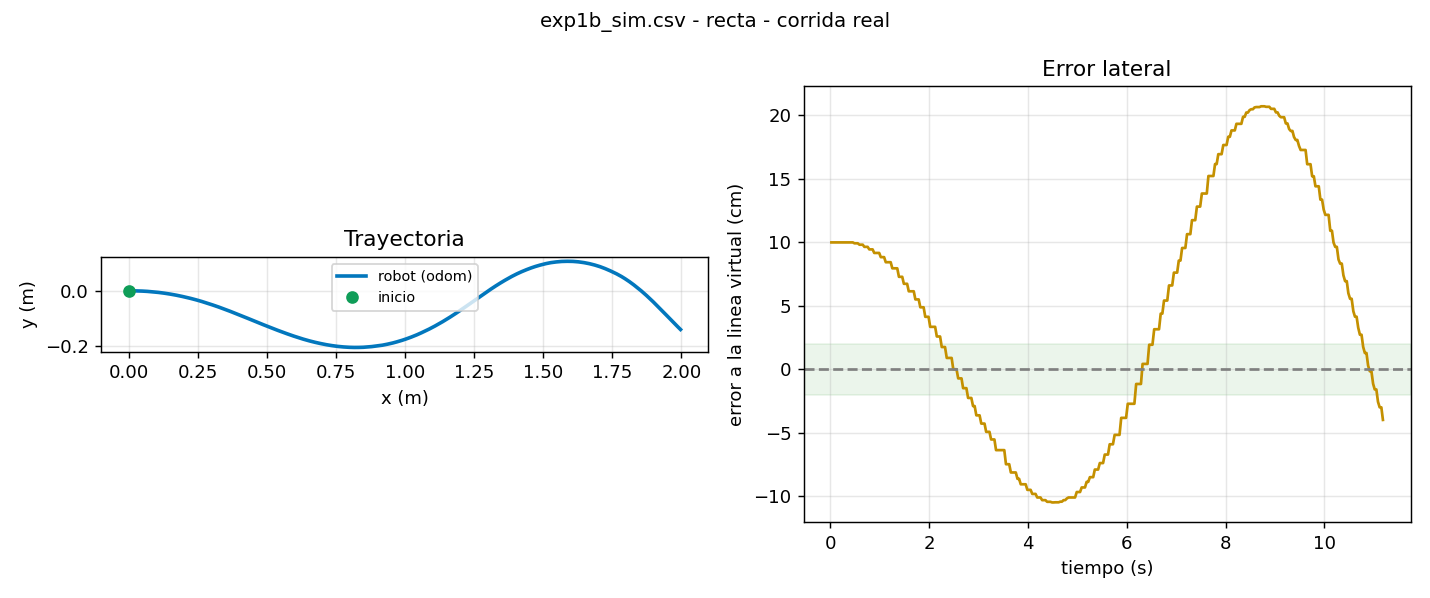

The file beside this chart, header and first rows:
t, x, y, yaw, v, w, e_line, e_yaw, estado
0.020, 0.0000, 0.0000, 0.0000, 0.200, -0.240, 0.1000, 0.0000, AVANZA
0.054, 0.0000, 0.0000, 0.0000, 0.200, -0.240, 0.1000, 0.0000, AVANZA
0.087, 0.0000, 0.0000, 0.0000, 0.200, -0.240, 0.1000, 0.0000, AVANZA
0.120, 0.0000, 0.0000, 0.0000, 0.200, -0.240, 0.1000, 0.0000, AVANZA
0.154, 0.0000, 0.0000, 0.0000, 0.200, -0.240, 0.1000, 0.0000, AVANZA
0.187, 0.0000, 0.0000, 0.0000, 0.200, -0.240, 0.1000, 0.0000, AVANZA
0.220, 0.0000, 0.0000, 0.0000, 0.200, -0.240, 0.1000, 0.0000, AVANZA
0.253, 0.0000, 0.0000, 0.0000, 0.200, -0.240, 0.1000, 0.0000, AVANZA
0.287, 0.0000, 0.0000, 0.0000, 0.200, -0.240, 0.1000, 0.0000, AVANZA
0.320, 0.0000, 0.0000, 0.0000, 0.200, -0.240, 0.1000, 0.0000, AVANZA
0.353, 0.0000, 0.0000, 0.0000, 0.200, -0.240, 0.1000, 0.0000, AVANZA
0.387, 0.0245, -0.0000, -0.0300, 0.200, -0.240, 0.1000, 0.0000, AVANZA
0.420, 0.0245, -0.0000, -0.0300, 0.200, -0.240, 0.1000, 0.0000, AVANZA
0.453, 0.0245, -0.0000, -0.0300, 0.200, -0.240, 0.1000, 0.0000, AVANZA
0.487, 0.0474, -0.0007, -0.0573, 0.200, -0.238, 0.0993, 0.0000, AVANZA
0.520, 0.0474, -0.0007, -0.0573, 0.200, -0.238, 0.0993, 0.0000, AVANZA
0.554, 0.0474, -0.0007, -0.0573, 0.200, -0.238, 0.0993, 0.0000, AVANZA
0.587, 0.0668, -0.0018, -0.0811, 0.200, -0.235, 0.0982, 0.0000, AVANZA
0.620, 0.0668, -0.0018, -0.0811, 0.200, -0.235, 0.0982, 0.0000, AVANZA
0.654, 0.0668, -0.0018, -0.0811, 0.200, -0.235, 0.0982, 0.0000, AVANZA
0.687, 0.0873, -0.0035, -0.1059, 0.200, -0.230, 0.0965, 0.0000, AVANZA
0.720, 0.0873, -0.0035, -0.1059, 0.200, -0.230, 0.0965, 0.0000, AVANZA
0.753, 0.0873, -0.0035, -0.1059, 0.200, -0.230, 0.0965, 0.0000, AVANZA
0.787, 0.1066, -0.0055, -0.1291, 0.200, -0.223, 0.0945, 0.0000, AVANZA
0.820, 0.1066, -0.0055, -0.1291, 0.200, -0.223, 0.0945, 0.0000, AVANZA
0.854, 0.1066, -0.0055, -0.1291, 0.200, -0.223, 0.0945, 0.0000, AVANZA
0.887, 0.1280, -0.0083, -0.1544, 0.200, -0.215, 0.0917, 0.0000, AVANZA
0.920, 0.1280, -0.0083, -0.1544, 0.200, -0.215, 0.0917, 0.0000, AVANZA
0.954, 0.1280, -0.0083, -0.1544, 0.200, -0.215, 0.0917, 0.0000, AVANZA
0.987, 0.1280, -0.0083, -0.1544, 0.200, -0.215, 0.0917, 0.0000, AVANZA
1.020, 0.1492, -0.0116, -0.1798, 0.200, -0.205, 0.0884, 0.0000, AVANZA
1.054, 0.1492, -0.0116, -0.1798, 0.200, -0.205, 0.0884, 0.0000, AVANZA
1.087, 0.1492, -0.0116, -0.1798, 0.200, -0.205, 0.0884, 0.0000, AVANZA
1.120, 0.1713, -0.0156, -0.2050, 0.200, -0.193, 0.0844, 0.0000, AVANZA
1.154, 0.1713, -0.0156, -0.2050, 0.200, -0.193, 0.0844, 0.0000, AVANZA
1.187, 0.1713, -0.0156, -0.2050, 0.200, -0.193, 0.0844, 0.0000, AVANZA
1.220, 0.1713, -0.0156, -0.2050, 0.200, -0.193, 0.0844, 0.0000, AVANZA
1.253, 0.1942, -0.0204, -0.2304, 0.200, -0.179, 0.0796, 0.0000, AVANZA
1.287, 0.1942, -0.0204, -0.2304, 0.200, -0.179, 0.0796, 0.0000, AVANZA
1.320, 0.1942, -0.0204, -0.2304, 0.200, -0.179, 0.0796, 0.0000, AVANZA
1.353, 0.1942, -0.0204, -0.2304, 0.200, -0.179, 0.0796, 0.0000, AVANZA
1.387, 0.2228, -0.0271, -0.2606, 0.200, -0.159, 0.0729, 0.0000, AVANZA
1.420, 0.2228, -0.0271, -0.2606, 0.200, -0.159, 0.0729, 0.0000, AVANZA
1.454, 0.2228, -0.0271, -0.2606, 0.200, -0.159, 0.0729, 0.0000, AVANZA
1.487, 0.2436, -0.0326, -0.2811, 0.200, -0.142, 0.0674, 0.0000, AVANZA
1.520, 0.2436, -0.0326, -0.2811, 0.200, -0.142, 0.0674, 0.0000, AVANZA
1.553, 0.2436, -0.0326, -0.2811, 0.200, -0.142, 0.0674, 0.0000, AVANZA
1.586, 0.2640, -0.0385, -0.3005, 0.200, -0.124, 0.0615, 0.0000, AVANZA
1.620, 0.2640, -0.0385, -0.3005, 0.200, -0.124, 0.0615, 0.0000, AVANZA
1.654, 0.2640, -0.0385, -0.3005, 0.200, -0.124, 0.0615, 0.0000, AVANZA
1.687, 0.2640, -0.0385, -0.3005, 0.200, -0.124, 0.0615, 0.0000, AVANZA
1.720, 0.2845, -0.0449, -0.3193, 0.200, -0.105, 0.0551, 0.0000, AVANZA
1.754, 0.2845, -0.0449, -0.3193, 0.200, -0.105, 0.0551, 0.0000, AVANZA
1.787, 0.2845, -0.0449, -0.3193, 0.200, -0.105, 0.0551, 0.0000, AVANZA
1.820, 0.3033, -0.0511, -0.3346, 0.200, -0.087, 0.0489, 0.0000, AVANZA
1.855, 0.3033, -0.0511, -0.3346, 0.200, -0.087, 0.0489, 0.0000, AVANZA
1.887, 0.3033, -0.0511, -0.3346, 0.200, -0.087, 0.0489, 0.0000, AVANZA
1.920, 0.3251, -0.0586, -0.3489, 0.200, -0.064, 0.0414, 0.0000, AVANZA
1.954, 0.3251, -0.0586, -0.3489, 0.200, -0.064, 0.0414, 0.0000, AVANZA
1.987, 0.3251, -0.0586, -0.3489, 0.200, -0.064, 0.0414, 0.0000, AVANZA
... 407 more rows
